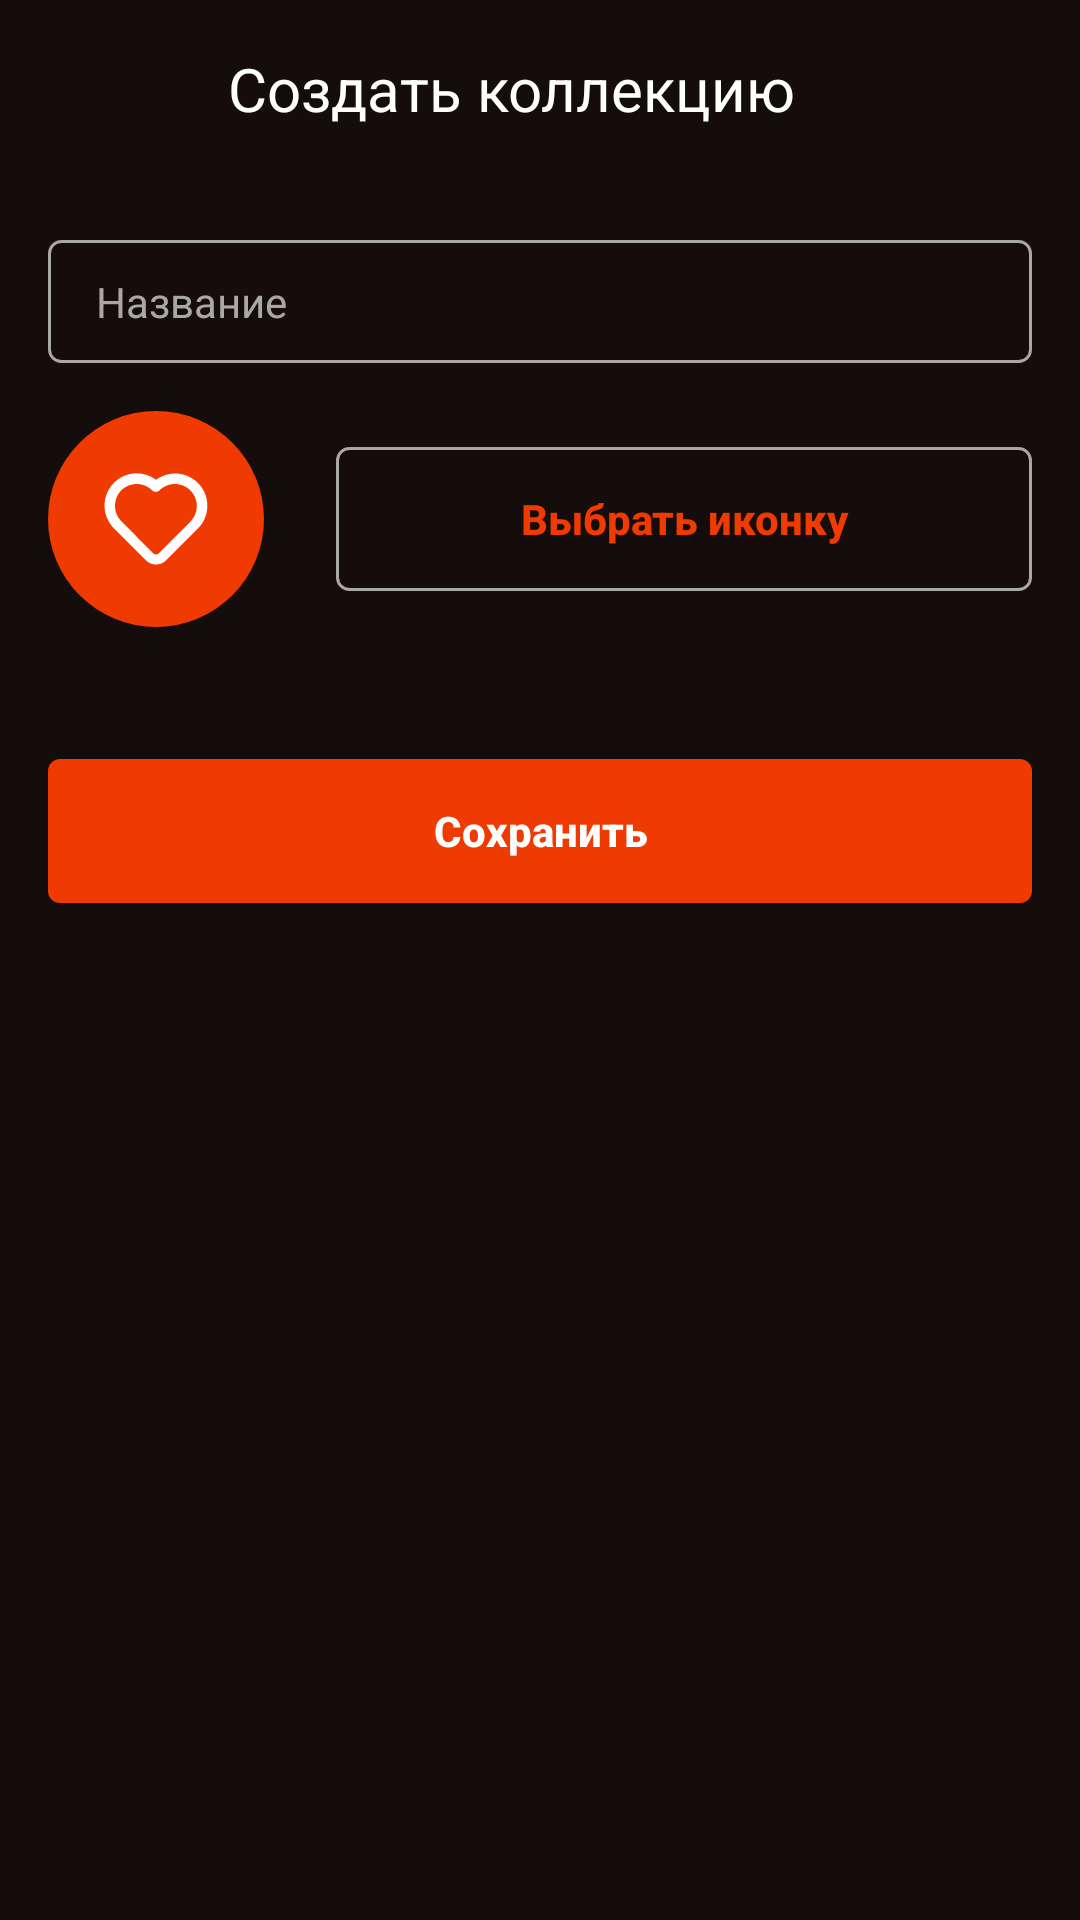

The Android layout XML behind this screen, and the referenced resources:
<!-- AndroidManifest.xml: application theme Theme.Cinema -->
<!-- res/layout/fragment_create_collection.xml -->
<?xml version="1.0" encoding="utf-8"?>
<androidx.constraintlayout.widget.ConstraintLayout xmlns:android="http://schemas.android.com/apk/res/android"
    xmlns:app="http://schemas.android.com/apk/res-auto"
    android:layout_width="match_parent"
    android:layout_height="match_parent"
    android:background="@color/background">

    <androidx.appcompat.widget.Toolbar
        android:id="@+id/createCollectionToolbar"
        android:layout_width="match_parent"
        android:layout_height="wrap_content"
        app:layout_constraintEnd_toEndOf="parent"
        app:layout_constraintStart_toStartOf="parent"
        app:layout_constraintTop_toTopOf="parent">

        <ImageButton
            android:id="@+id/backCollectionsButton"
            android:layout_width="24dp"
            android:layout_height="24dp"
            android:background="@android:color/transparent"
            android:layout_marginStart="16dp"
            app:srcCompat="@drawable/back_icon" />

        <TextView
            android:id="@+id/collectionNameText"
            android:layout_width="wrap_content"
            android:layout_height="wrap_content"
            android:layout_marginStart="36dp"
            android:layout_marginTop="16dp"
            android:text="@string/create_collection"
            android:textColor="@color/white"
            android:textSize="20sp" />

    </androidx.appcompat.widget.Toolbar>


    <EditText
        android:id="@+id/nameCollectionsEditText"
        android:layout_width="0dp"
        android:layout_height="wrap_content"
        android:layout_marginStart="16dp"
        android:layout_marginTop="24dp"
        android:layout_marginEnd="16dp"
        android:background="@drawable/unfilled_shape"
        android:ems="10"
        android:hint="@string/title"
        android:inputType="textPersonName"
        android:paddingStart="16dp"
        android:paddingTop="11dp"
        android:paddingBottom="11dp"
        android:textColor="@color/gray_border"
        android:textColorHint="@color/gray_border"
        android:textSize="14sp"
        app:layout_constraintEnd_toEndOf="parent"
        app:layout_constraintStart_toStartOf="parent"
        app:layout_constraintTop_toBottomOf="@+id/createCollectionToolbar" />

    <ImageButton
        android:id="@+id/iconCollection"
        android:layout_width="72dp"
        android:layout_height="72dp"
        android:layout_marginStart="16dp"
        android:layout_marginTop="16dp"
        android:scaleType="fitXY"
        android:background="@android:color/transparent"
        app:layout_constraintStart_toStartOf="parent"
        app:layout_constraintTop_toBottomOf="@+id/nameCollectionsEditText"
        app:srcCompat="@drawable/default_collection_icon" />

    <Button
        android:id="@+id/chooseIconButton"
        android:layout_width="0dp"
        android:layout_height="wrap_content"
        android:layout_marginStart="24dp"
        android:layout_marginEnd="16dp"
        android:background="@drawable/unfilled_shape"
        android:text="@string/choose_icon"
        android:textAllCaps="false"
        android:textColor="@color/accent_color"
        android:textStyle="bold"
        app:layout_constraintBottom_toBottomOf="@+id/iconCollection"
        app:layout_constraintEnd_toEndOf="parent"
        app:layout_constraintStart_toEndOf="@+id/iconCollection"
        app:layout_constraintTop_toTopOf="@+id/iconCollection" />

    <Button
        android:id="@+id/saveCollectionButton"
        android:layout_width="0dp"
        android:layout_height="wrap_content"
        android:layout_marginStart="16dp"
        android:layout_marginTop="44dp"
        android:layout_marginEnd="16dp"
        android:background="@drawable/filled_button_shape"
        android:text="@string/save"
        android:textAllCaps="false"
        android:textColor="@color/white"
        android:textStyle="bold"
        app:layout_constraintEnd_toEndOf="parent"
        app:layout_constraintStart_toStartOf="parent"
        app:layout_constraintTop_toBottomOf="@+id/iconCollection" />

    <androidx.core.widget.ContentLoadingProgressBar
        android:id="@+id/createCollectionProgressBar"
        style="?android:attr/progressBarStyle"
        android:layout_width="wrap_content"
        android:layout_height="wrap_content"
        app:layout_constraintBottom_toBottomOf="parent"
        app:layout_constraintEnd_toEndOf="parent"
        app:layout_constraintStart_toStartOf="parent"
        app:layout_constraintTop_toTopOf="parent"
        android:indeterminateTint="@color/accent_color"
        android:visibility="gone"
        />
</androidx.constraintlayout.widget.ConstraintLayout>
<!-- resources referenced by this layout -->
<resources>
  <color name="accent_color">#FFEF3A01</color>
  <color name="background">#FF150D0B</color>
  <color name="gray_border">#FFA8A8A8</color>
  <color name="white">#FFFFFFFF</color>
  <!-- drawable default_collection_icon (drawable) -->
  <vector xmlns:android="http://schemas.android.com/apk/res/android"
      android:width="56dp"
      android:height="56dp"
      android:viewportWidth="56"
      android:viewportHeight="56">
    <path
        android:pathData="M28,28m-28,0a28,28 0,1 1,56 0a28,28 0,1 1,-56 0"
        android:fillColor="#EF3A01"/>
    <path
        android:pathData="M38.88,18.667C37.467,17.25 35.593,16.385 33.598,16.228C31.603,16.072 29.617,16.634 28,17.813C26.304,16.552 24.192,15.979 22.091,16.212C19.989,16.445 18.054,17.465 16.675,19.067C15.295,20.67 14.575,22.735 14.657,24.848C14.74,26.961 15.62,28.964 17.12,30.453L25.4,38.747C26.094,39.429 27.027,39.812 28,39.812C28.973,39.812 29.907,39.429 30.6,38.747L38.88,30.453C40.437,28.887 41.311,26.768 41.311,24.56C41.311,22.352 40.437,20.233 38.88,18.667ZM37,28.613L28.72,36.893C28.626,36.988 28.514,37.064 28.39,37.116C28.267,37.167 28.134,37.194 28,37.194C27.866,37.194 27.734,37.167 27.61,37.116C27.487,37.064 27.374,36.988 27.28,36.893L19,28.573C17.955,27.504 17.369,26.069 17.369,24.573C17.369,23.078 17.955,21.642 19,20.573C20.066,19.521 21.503,18.931 23,18.931C24.498,18.931 25.935,19.521 27,20.573C27.124,20.698 27.272,20.798 27.434,20.865C27.597,20.933 27.771,20.968 27.947,20.968C28.123,20.968 28.297,20.933 28.46,20.865C28.622,20.798 28.77,20.698 28.893,20.573C29.959,19.521 31.396,18.931 32.894,18.931C34.391,18.931 35.828,19.521 36.894,20.573C37.954,21.628 38.558,23.056 38.578,24.552C38.598,26.047 38.032,27.491 37,28.573V28.613Z"
        android:fillColor="#ffffff"/>
  </vector>
  <!-- drawable filled_button_shape (drawable) -->
  <?xml version="1.0" encoding="utf-8"?>
  <shape xmlns:android="http://schemas.android.com/apk/res/android"
      android:shape="rectangle">
      <corners android:radius="4dp"/>
      <solid android:color="@color/accent_color"/>
  </shape>
  <!-- drawable unfilled_shape (drawable) -->
  <?xml version="1.0" encoding="utf-8"?>
  <shape xmlns:android="http://schemas.android.com/apk/res/android"
      android:shape="rectangle">
      <corners android:radius="4dp"/>
      <solid android:color="@android:color/transparent"/>
      <stroke
          android:color="@color/gray_border"
          android:width="1dp"/>
  </shape>
  <string name="choose_icon">Выбрать иконку</string>
  <string name="create_collection">Создать коллекцию</string>
  <string name="save">Сохранить</string>
  <string name="title">Название</string>
  <style name="Theme.Cinema" parent="Theme.AppCompat.DayNight.NoActionBar">
          
          <item name="colorPrimary">@color/purple_500</item>
          <item name="colorPrimaryVariant">@color/purple_700</item>
          <item name="colorOnPrimary">@color/white</item>
          
          <item name="colorSecondary">@color/teal_200</item>
          <item name="colorSecondaryVariant">@color/teal_700</item>
          <item name="colorOnSecondary">@color/black</item>
          
          <item name="android:statusBarColor">@color/background</item>
          
      </style>
  <color name="purple_500">#FF6200EE</color>
  <color name="purple_700">#FF3700B3</color>
  <color name="teal_200">#FF03DAC5</color>
  <color name="teal_700">#FF018786</color>
  <color name="black">#FF000000</color>
</resources>
